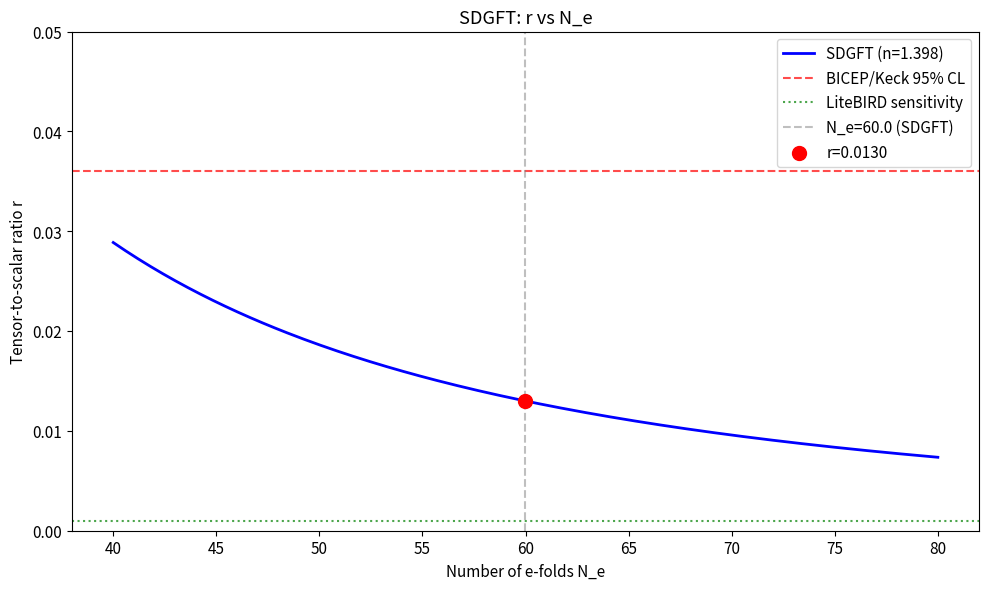

Generate this figure with matplotlib: (Note: this script raises an exception after producing the figure.)
import math
import numpy as np
import matplotlib.pyplot as plt
from fractions import Fraction

plt.rcParams.update({"figure.dpi": 120, "font.size": 11})

# SDGFT fundamental constants (axiom values)
DELTA   = Fraction(5, 24)    # Fibonacci-lattice conflict
DELTA_G = Fraction(1, 24)    # elementary lattice tension
PHI     = (1.0 + math.sqrt(5.0)) / 2.0  # golden ratio

# Derived dimension quantities
D_STAR_TREE = Fraction(67, 24)   # effective dimension (tree level)
N_TREE = D_STAR_TREE / 2          # f(R) exponent n = D*/2

# Fixed-point dimension (self-referential iteration)
D_STAR_FP = 2.79676  # converged value
N_FP = D_STAR_FP / 2.0

print(f"Δ = {DELTA} = {float(DELTA):.6f}")
print(f"δ_g = {DELTA_G} = {float(DELTA_G):.6f}")
print(f"φ = {PHI:.10f}")
print(f"D* (tree) = {D_STAR_TREE} = {float(D_STAR_TREE):.6f}")
print(f"D* (fp)   = {D_STAR_FP:.6f}")

# SM electroweak constants
M_Z = 91.1876    # GeV (PDG 2024)
GAMMA_EW = 0.12011  # SM RG correction

# SDGFT prediction
sin2_tw_sdgft = 1.0 / 9.0 + GAMMA_EW
M_W_sdgft = M_Z * math.sqrt(1.0 - sin2_tw_sdgft)

# Experimental values
sin2_tw_exp = 0.23122   # PDG 2024 (MS-bar)
M_W_pdg = 80.3692       # GeV (PDG 2024 world average)
M_W_cdf = 80.4335       # GeV (CDF II, 2022)

print("W-Boson Mass Derivation:")
print(f"  sin²θ_W (SDGFT) = 1/9 + γ_EW = {sin2_tw_sdgft:.5f}")
print(f"  sin²θ_W (exp)   = {sin2_tw_exp:.5f}")
print(f"")
print(f"  M_W (SDGFT) = M_Z × √(1 − sin²θ_W) = {M_W_sdgft:.4f} GeV")
print(f"  M_W (PDG)   = {M_W_pdg} ± 0.0133 GeV")
print(f"  M_W (CDF)   = {M_W_cdf} ± 0.0094 GeV")
print(f"")
print(f"  Δ(SDGFT − PDG) = {(M_W_sdgft - M_W_pdg)*1000:.1f} MeV")

# Geometric anomalous dimension
gamma_geo = float(DELTA_G ** 2 / D_STAR_TREE)  # = 1/1608
gamma_geo_sq = gamma_geo ** 2                    # = 1/2,585,664

# Physical constants
alpha_em = 1.0 / 137.035999177     # fine-structure constant
m_mu_over_m_e = 206.7682830        # muon/electron mass ratio

# SDGFT prediction
delta_a_mu_geo = (alpha_em / (2.0 * math.pi)) * gamma_geo_sq * math.log(m_mu_over_m_e)

# Experimental values
a_mu_exp   = 116_592_059e-11   # BNL + Fermilab Run 1-3
a_mu_sm_wp = 116_591_810e-11   # SM 2020 White Paper
delta_a_mu_obs = a_mu_exp - a_mu_sm_wp  # observed anomaly

sigma_exp = 22e-11   # experimental uncertainty
sigma_th  = 43e-11   # SM theory uncertainty (WP)
sigma_tot = math.sqrt(sigma_exp**2 + sigma_th**2)

pull = (delta_a_mu_geo - delta_a_mu_obs) / sigma_tot

print(f"Geometric anomalous dimension:")
print(f"  γ_geo = δ²_g / D* = {gamma_geo:.6f}  (= 1/{1/gamma_geo:.0f})")
print(f"  γ²_geo = {gamma_geo_sq:.4e}")
print(f"")
print(f"(g−2)_μ prediction:")
print(f"  Δa_μ(SDGFT) = (α/2π) · γ²_geo · ln(m_μ/m_e) = {delta_a_mu_geo:.3e}")
print(f"  Δa_μ(obs)   = a_μ(exp) − a_μ(SM)             = {delta_a_mu_obs:.3e}")
print(f"  Pull: {pull:+.2f}σ")
print(f"")
print(f"  a_μ(SDGFT total) = {a_mu_sm_wp + delta_a_mu_geo:.6e}")
print(f"  a_μ(experiment)  = {a_mu_exp:.6e}")

def e_folds(d_star, delta, delta_g):
    """N_e = (D*/Δ) · ln[(D* − 2 − δ) / (Δ · δ)]"""
    return (d_star / delta) * math.log((d_star - 2.0 - delta_g) / (delta * delta_g))

def tensor_to_scalar(n, n_e):
    """r = 48(2n−1)² / [N_e(2n−1) + n]²"""
    two_n_m1 = 2.0 * n - 1.0
    denom = n_e * two_n_m1 + n
    return 48.0 * two_n_m1 ** 2 / denom ** 2

N_e = e_folds(D_STAR_FP, float(DELTA), float(DELTA_G))
r_sdgft = tensor_to_scalar(N_FP, N_e)

print(f"Inflation parameters:")
print(f"  n = D*/2 = {N_FP:.4f}")
print(f"  N_e = {N_e:.2f} e-folds")
print(f"")
print(f"Tensor-to-scalar ratio:")
print(f"  r(SDGFT)    = {r_sdgft:.4f}")
print(f"  r(BICEP/Keck) < 0.036 (95% CL)")
print(f"  LiteBIRD target: σ_r ≈ 0.001")

# r as a function of N_e for SDGFT's n value
n_e_range = np.linspace(40, 80, 200)
r_scan = [tensor_to_scalar(N_FP, ne) for ne in n_e_range]

fig, ax = plt.subplots(figsize=(10, 6))
ax.plot(n_e_range, r_scan, 'b-', lw=2, label=f'SDGFT (n={N_FP:.3f})')
ax.axhline(0.036, color='red', ls='--', alpha=0.7, label='BICEP/Keck 95% CL')
ax.axhline(0.001, color='green', ls=':', alpha=0.7, label='LiteBIRD sensitivity')
ax.axvline(N_e, color='gray', ls='--', alpha=0.5, label=f'N_e={N_e:.1f} (SDGFT)')
ax.scatter([N_e], [r_sdgft], color='red', s=100, zorder=5, label=f'r={r_sdgft:.4f}')

ax.set_xlabel('Number of e-folds N_e')
ax.set_ylabel('Tensor-to-scalar ratio r')
ax.set_title('SDGFT: r vs N_e')
ax.legend()
ax.set_ylim(0, 0.05)

plt.tight_layout()
plt.show()

# Physical constants
m_e = 0.000511   # GeV
v_higgs = 246.22  # GeV
M_Pl = 1.2209e19  # GeV

# SDGFT prediction (in eV)
sigma_m_nu = float(DELTA_G) * m_e * (v_higgs / M_Pl) ** (1.0 / 3.0) * 1e9  # GeV → eV

# Experimental bounds
sigma_m_nu_planck = 0.12   # eV, Planck 95% CL upper bound
sigma_m_nu_katrin = 0.45   # eV, single-β endpoint (KATRIN 2024 limit per neutrino)
sigma_m_nu_nh_min = 0.059  # eV, normal hierarchy minimum

print(f"Neutrino mass sum:")
print(f"  Σm_ν (SDGFT)   = {sigma_m_nu:.4f} eV")
print(f"  Σm_ν (NH min)  = {sigma_m_nu_nh_min:.3f} eV")
print(f"  Σm_ν (Planck)  < {sigma_m_nu_planck} eV (95% CL)")
print(f"")
print(f"  Consistent with normal hierarchy: {'YES' if sigma_m_nu > 0.056 else 'marginal'}")
print(f"  Testable by KATRIN end-state (σ ~ 0.02 eV) and Euclid")

w0_sdgft = -float(D_STAR_TREE) / 3.0

# Experimental values
w0_planck = -1.03   # ± 0.03 (Planck 2018 + BAO)
w0_desi   = -0.99   # DESI BAO (2024), hints of w ≠ -1

print(f"Dark energy EoS:")
print(f"  w₀ (SDGFT)  = −D*/3 = −{float(D_STAR_TREE):.4f}/3 = {w0_sdgft:.4f}")
print(f"  w₀ (Planck) = {w0_planck} ± 0.03")
print(f"  w₀ (DESI)   = {w0_desi} (preliminary)")
print(f"")
print(f"  Key prediction: w₀ = −67/72 ≈ {-67/72:.6f}")
print(f"  Falsification: Euclid 2029 (σ_w ~ 0.01)")

# w(Δ) dependence via the GNN Oracle
from sdgft_ml.inference import OracleDB

db = OracleDB()
gold = db.gold_standard()

fig, ax = plt.subplots(figsize=(10, 6))
# Sample for speed
sample = gold.sample(n=min(200_000, len(gold)), random_state=42)
sc = ax.scatter(sample["delta"], sample["w_de_fp"],
                c=sample["chi2_per_dof"], s=1, alpha=0.3,
                cmap="viridis_r", vmin=0, vmax=1.2)
ax.axhline(w0_sdgft, color='red', ls='--', lw=2, label=f'SDGFT: w₀={w0_sdgft:.4f}')
ax.axhline(-1.0, color='black', ls=':', alpha=0.5, label='ΛCDM: w=−1')
ax.axvline(5/24, color='red', ls=':', alpha=0.5)
ax.set_xlabel('Δ')
ax.set_ylabel('w_DE')
ax.set_title('Dark Energy EoS in the Gold Standard')
ax.legend()
plt.colorbar(sc, label='χ²/dof')
plt.tight_layout()
plt.show()

xi_G = float(DELTA) * float(DELTA_G) * PHI ** (-2)

def gw_amplitude_asymmetry(omega_hz, xi_g=xi_G, m_pl_gev=1.2209e19):
    """Δh/h = 2 · ξ_G · ω / M_Pl (in natural units)"""
    hbar_gev_s = 6.582119569e-25
    omega_gev = hbar_gev_s * omega_hz
    return 2.0 * xi_g * omega_gev / m_pl_gev

# Detector frequency bands
f_lisa = 1e-3      # Hz (SMBH mergers)
f_ligo = 100.0     # Hz (stellar BH)
f_pta  = 1e-9      # Hz (PTA nanohertz)

print(f"Chiral gravity coupling:")
print(f"  ξ_G = Δ · δ_g · φ⁻² = {xi_G:.6f}")
print(f"")
print(f"GW parity-violation amplitude asymmetry Δh/h:")
print(f"  LISA band   (f ~ {f_lisa:.0e} Hz): Δh/h ~ {gw_amplitude_asymmetry(f_lisa):.2e}")
print(f"  LIGO band   (f ~ {f_ligo:.0f} Hz):   Δh/h ~ {gw_amplitude_asymmetry(f_ligo):.2e}")
print(f"  PTA band    (f ~ {f_pta:.0e} Hz): Δh/h ~ {gw_amplitude_asymmetry(f_pta):.2e}")
print(f"")
print("  Note: Current GW detectors cannot measure this tiny asymmetry.")
print("  It becomes falsifiable only with 3rd-generation detectors (ET, CE).")

bets = [
    ("w₀ (DE EoS)",       f"{w0_sdgft:.4f}",     "±0.010", "Euclid",     2029),
    ("r (tensor-scalar)",  f"{r_sdgft:.4f}",      "±0.003", "LiteBIRD",   2033),
    ("β_iso (isocurv.)",   "0.0278",              "±0.008", "CMB-S4",     2035),
    ("Σm_ν (neutrino)",    f"{sigma_m_nu:.3f} eV","±0.020 eV","KATRIN/Euclid",2028),
    ("Δa_μ (g−2)",        f"{delta_a_mu_geo:.2e}","±0.5e-9", "Fermilab",   2025),
]

print(f"{'='*75}")
print(f"  SDGFT SCIENTIFIC BETS — Falsifiable Predictions")
print(f"{'='*75}")
print(f"  {'Observable':<22s} {'Predicted':>14s} {'Uncertainty':>12s} {'Experiment':>14s} {'Year':>5s}")
print(f"  {'-'*69}")
for name, pred, unc, exp, year in bets:
    print(f"  {name:<22s} {pred:>14s} {unc:>12s} {exp:>14s} {year:>5d}")
print(f"{'='*75}")

# Timeline visualization
fig, ax = plt.subplots(figsize=(14, 5))

experiments = [
    (2025, "Fermilab g−2", "Δa_μ", "#4CAF50"),
    (2028, "KATRIN", "Σm_ν", "#FF9800"),
    (2029, "Euclid", "w₀", "#2196F3"),
    (2033, "LiteBIRD", "r", "#9C27B0"),
    (2035, "CMB-S4", "β_iso", "#F44336"),
]

for i, (year, name, obs, color) in enumerate(experiments):
    ax.barh(i, year - 2024, left=2024, color=color, alpha=0.8, height=0.6)
    ax.text(year + 0.3, i, f"{name} ({obs})", va='center', fontsize=10)

ax.set_yticks(range(len(experiments)))
ax.set_yticklabels([f"Bet {i+1}" for i in range(len(experiments))])
ax.set_xlabel("Year")
ax.set_title("SDGFT Falsification Timeline")
ax.axvline(2025, color='gray', ls=':', alpha=0.3)
ax.set_xlim(2024, 2037)

plt.tight_layout()
plt.show()
